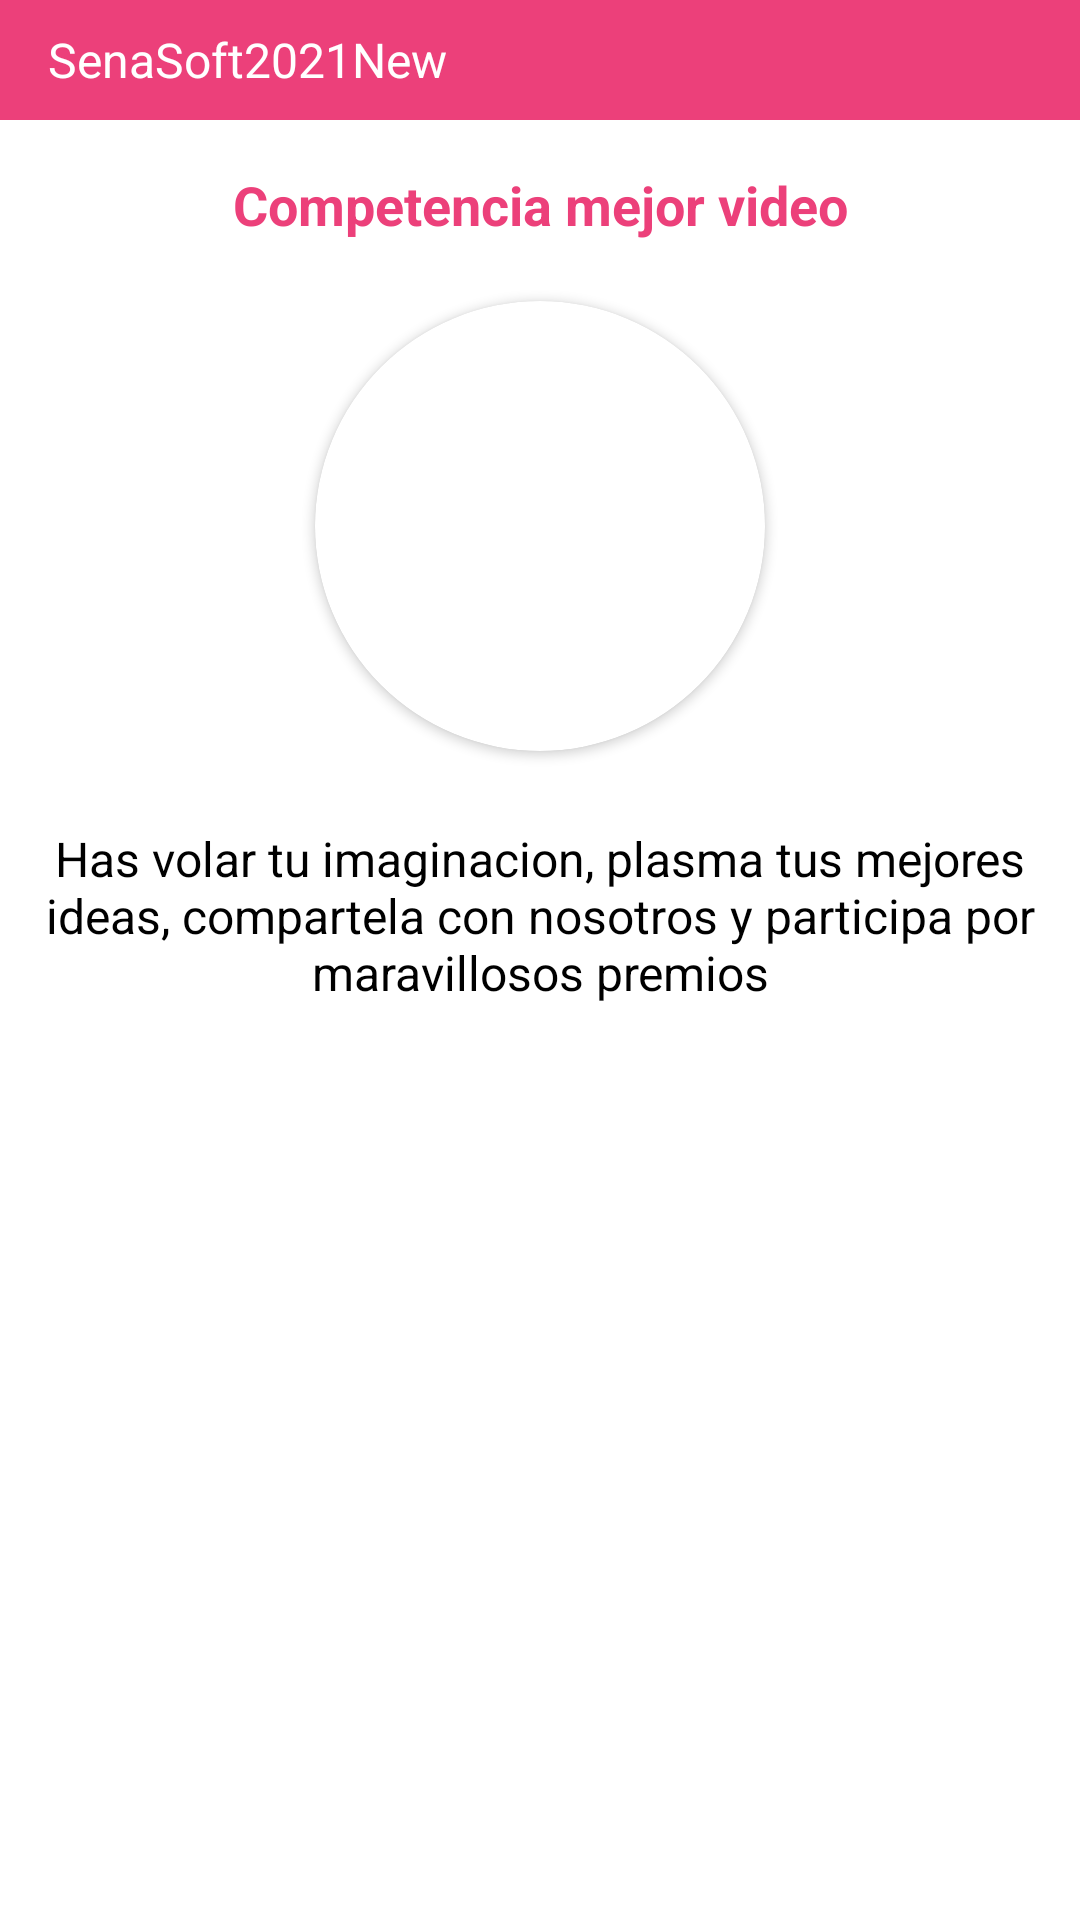

Produce the Android XML layout that renders to this screen, including the resource entries it uses.
<!-- AndroidManifest.xml: application theme Theme.SenaSoft2021New -->
<!-- res/layout/activity_competencia.xml -->
<?xml version="1.0" encoding="utf-8"?>
<androidx.constraintlayout.widget.ConstraintLayout xmlns:android="http://schemas.android.com/apk/res/android"
    xmlns:app="http://schemas.android.com/apk/res-auto"
    xmlns:tools="http://schemas.android.com/tools"
    android:layout_width="match_parent"
    android:layout_height="match_parent"
    tools:context=".ui.dashboard.activitie.CompetenciaActivity">

    <Toolbar
        android:id="@+id/toolbar"
        android:layout_width="match_parent"
        android:layout_height="40dp"
        android:background="@color/primary_color"
        app:layout_constraintEnd_toEndOf="parent"
        app:layout_constraintStart_toStartOf="parent"
        app:layout_constraintTop_toTopOf="parent">

        <TextView
            android:textSize="16sp"
            android:layout_width="wrap_content"
            android:layout_height="wrap_content"
            android:text="SenaSoft2021New"
            android:textColor="@color/white" />

    </Toolbar>

    <LinearLayout
        android:layout_width="match_parent"
        android:layout_height="0dp"
        android:orientation="vertical"
        app:layout_constraintBottom_toBottomOf="parent"
        app:layout_constraintEnd_toEndOf="parent"
        app:layout_constraintStart_toStartOf="parent"
        app:layout_constraintTop_toBottomOf="@+id/toolbar">

        <ScrollView
            android:layout_width="match_parent"
            android:layout_height="match_parent">

            <LinearLayout
                android:layout_width="match_parent"
                android:layout_height="wrap_content"
                android:orientation="vertical">

                <TextView
                    android:textColor="@color/primary_color"
                    android:textStyle="bold"
                    android:textSize="18sp"
                    android:layout_marginTop="16dp"
                    android:textAlignment="center"
                    android:text="Competencia mejor video"
                    android:layout_width="match_parent"
                    android:layout_height="wrap_content"/>

                <androidx.cardview.widget.CardView
                    android:layout_width="wrap_content"
                    android:layout_height="wrap_content"
                    android:layout_gravity="center"
                    android:layout_marginTop="20sp"
                    app:cardCornerRadius="100dp">
                    <ImageView
                        android:id="@+id/idBtnEditarVideo"
                        android:layout_width="150dp"
                        android:layout_height="150dp"
                        android:src="@drawable/ic_edit_road" />
                </androidx.cardview.widget.CardView>

                <TextView
                    android:gravity="center"
                    android:textSize="16sp"
                    android:textColor="@color/black"
                    android:layout_marginEnd="8dp"
                    android:layout_marginStart="8dp"
                    android:layout_marginTop="25dp"
                    android:text="@string/compenecia"
                    android:layout_width="match_parent"
                    android:layout_height="wrap_content"/>

            </LinearLayout>
        </ScrollView>

    </LinearLayout>

</androidx.constraintlayout.widget.ConstraintLayout>
<!-- resources referenced by this layout -->
<resources>
  <color name="black">#FF000000</color>
  <color name="primary_color">#ec407a</color>
  <color name="white">#FFFFFFFF</color>
  <string name="compenecia">Has volar tu imaginacion, plasma tus mejores ideas, compartela con nosotros y participa por maravillosos premios</string>
  <style name="Theme.SenaSoft2021New" parent="Theme.MaterialComponents.DayNight.DarkActionBar">
          
          <item name="colorPrimary">@color/primary_color</item>
          <item name="colorPrimaryVariant">@color/secondary_color</item>
          <item name="colorOnPrimary">@color/white</item>
          
          <item name="colorSecondary">@color/secondary_color</item>
          <item name="colorSecondaryVariant">@color/teal_700</item>
          <item name="colorOnSecondary">@color/black</item>
          
          <item name="android:statusBarColor" tools:targetApi="l">?attr/colorPrimary</item>
          
      </style>
  <color name="secondary_color">#ff77a9</color>
  <color name="teal_700">#FF018786</color>
</resources>
